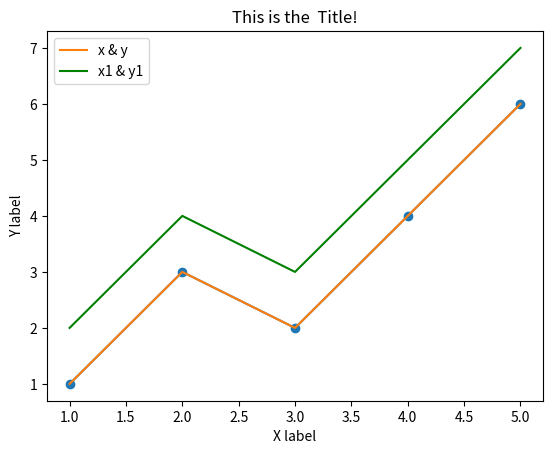

Reproduce this figure in Python.

# coding: utf-8

# In[1]:

#Here is a basic scatter plot in python 3 using the the matplot lib library. 
#First, I define the lists x and y and then plot them.
import matplotlib.pyplot as plt

x=[1,2,3,4,5]
y=[1,3,2,4,6]
 
#A Basic scatter plot
plt.scatter(x,y)
#Add title and axis labels (the decor)
plt.title('This is the  Title!')
plt.xlabel('X label')
plt.ylabel('Y label')
#show plot
plt.show()


# In[2]:

#In python, if you want a line plot, you simply need to use the plot function
plt.plot(x,y)
plt.title('This is the  Title!')
plt.xlabel('X label')
plt.ylabel('Y label')
plt.show()


# In[5]:

#Let's make another pair of x and y's that's just stacked on top of the other
x1=x
y1=[]
for i in range(len(y)):
    temp=y[i] +1
    y1.append(temp)
 
 
#Let's distnighuish with a different color and a legend
plt.plot(x,y, label='x & y')#The label is for the legend
plt.plot(x1, y1, color='g', label='x1 & y1')
 
#Add the decor
plt.title('This is the  Title!')
#plt.legend()#Simply shows legend in the upper right corner
#If you want the legend in the upper left like I do in this case run the next 2 lines
ax = plt.subplot(111)
ax.legend(loc='upper left')#shows legend in upper left
plt.xlabel('X label')
plt.ylabel('Y label')
plt.show()


# In[ ]:



